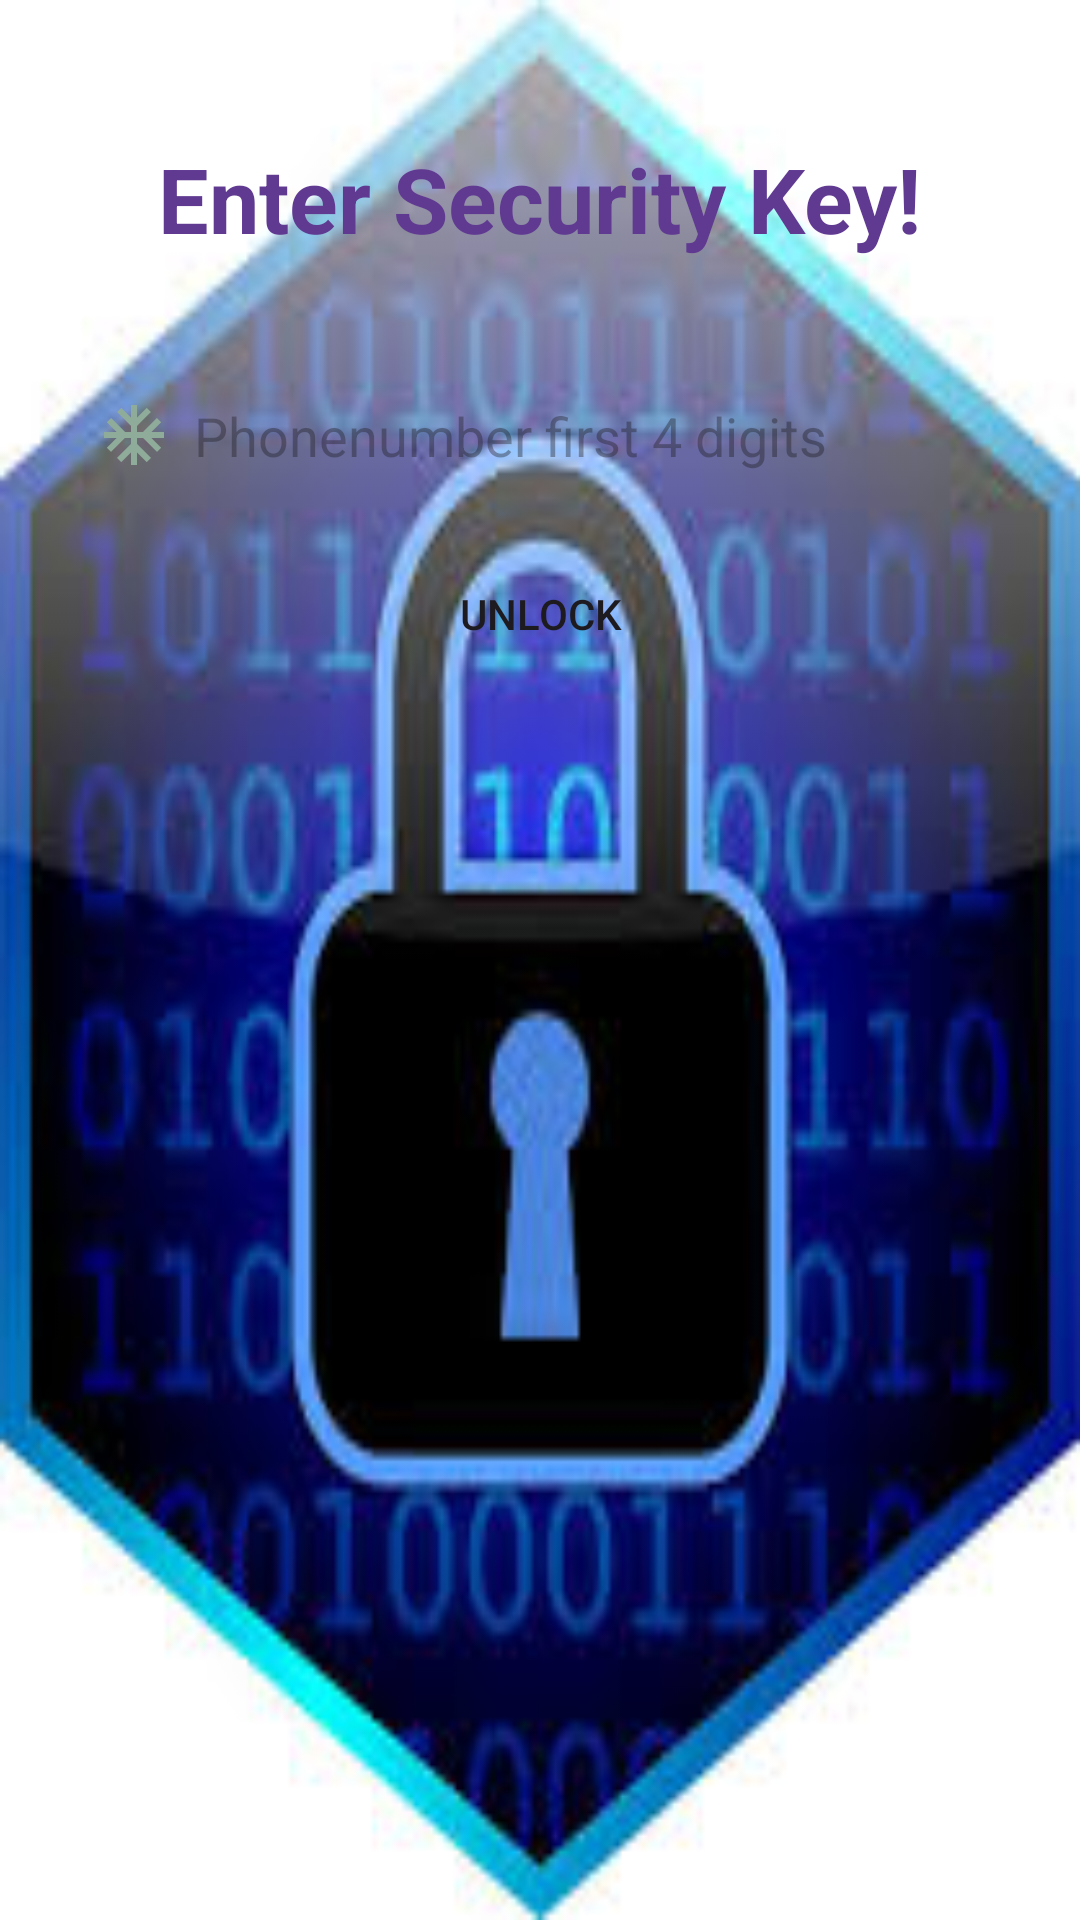

Write the Android layout XML for this screen, with the resource values it uses.
<!-- AndroidManifest.xml: application theme Theme.Vault -->
<!-- res/layout/activity_show_photo.xml -->
<ScrollView
    xmlns:android="http://schemas.android.com/apk/res/android"
    android:layout_width="match_parent"
    android:layout_height="match_parent"
    android:background="@drawable/encrpyt">

    <LinearLayout
        android:layout_width="match_parent"
        android:layout_height="wrap_content"
        android:orientation="vertical"
        android:padding="16dp"
        android:gravity="center">
        <TextView
            android:layout_width="wrap_content"
            android:layout_height="match_parent"
            android:text="Enter Security Key!"
            android:textStyle="bold"
            android:textSize="30dp"
            android:padding="30dp"
            android:textColor="@color/purple"
            ></TextView>



        <EditText
            android:id="@+id/editTextStudentID"
            android:layout_width="match_parent"
            android:layout_height="wrap_content"
            android:hint="Phonenumber first 4 digits"
            android:textColor="@color/black"
            android:drawableLeft="@drawable/left"
            android:drawablePadding="8dp"
            android:inputType="number"
            android:background="@drawable/whitebackground"
            android:padding="30px"
            android:layout_margin="20px"/>




        <Button
            android:id="@+id/buttonSignup"
            android:layout_width="match_parent"
            android:layout_height="wrap_content"
            android:text="Unlock"
            android:layout_marginTop="16dp"
            android:background="@drawable/whitebackground"
            android:layout_margin="20px"/>
        <ImageView
            android:id="@+id/photo"
            android:layout_width="match_parent"
            android:layout_height="wrap_content"
            android:visibility="gone"/>



    </LinearLayout>
</ScrollView>
<!-- resources referenced by this layout -->
<resources>
  <color name="black">#FF000000</color>
  <color name="purple">#603A91</color>
  <!-- drawable encrpyt: jpeg bitmap (drawable, 11000 bytes) -->
  <!-- drawable left (drawable) -->
  <vector android:height="24dp" android:tint="#8FAC9A"
      android:viewportHeight="24" android:viewportWidth="24"
      android:width="24dp" xmlns:android="http://schemas.android.com/apk/res/android">
      <path android:fillColor="@android:color/white" android:pathData="M22,11h-4.17l3.24,-3.24 -1.41,-1.42L15,11h-2V9l4.66,-4.66 -1.42,-1.41L13,6.17V2h-2v4.17L7.76,2.93 6.34,4.34 11,9v2H9L4.34,6.34 2.93,7.76 6.17,11H2v2h4.17l-3.24,3.24 1.41,1.42L9,13h2v2l-4.66,4.66 1.42,1.41L11,17.83V22h2v-4.17l3.24,3.24 1.42,-1.41L13,15v-2h2l4.66,4.66 1.41,-1.42L17.83,13H22z"/>
  </vector>
  <style name="Theme.Vault" parent="Base.Theme.Vault" />
  <style name="Base.Theme.Vault" parent="Theme.Material3.DayNight.NoActionBar">
          
          
      </style>
</resources>
